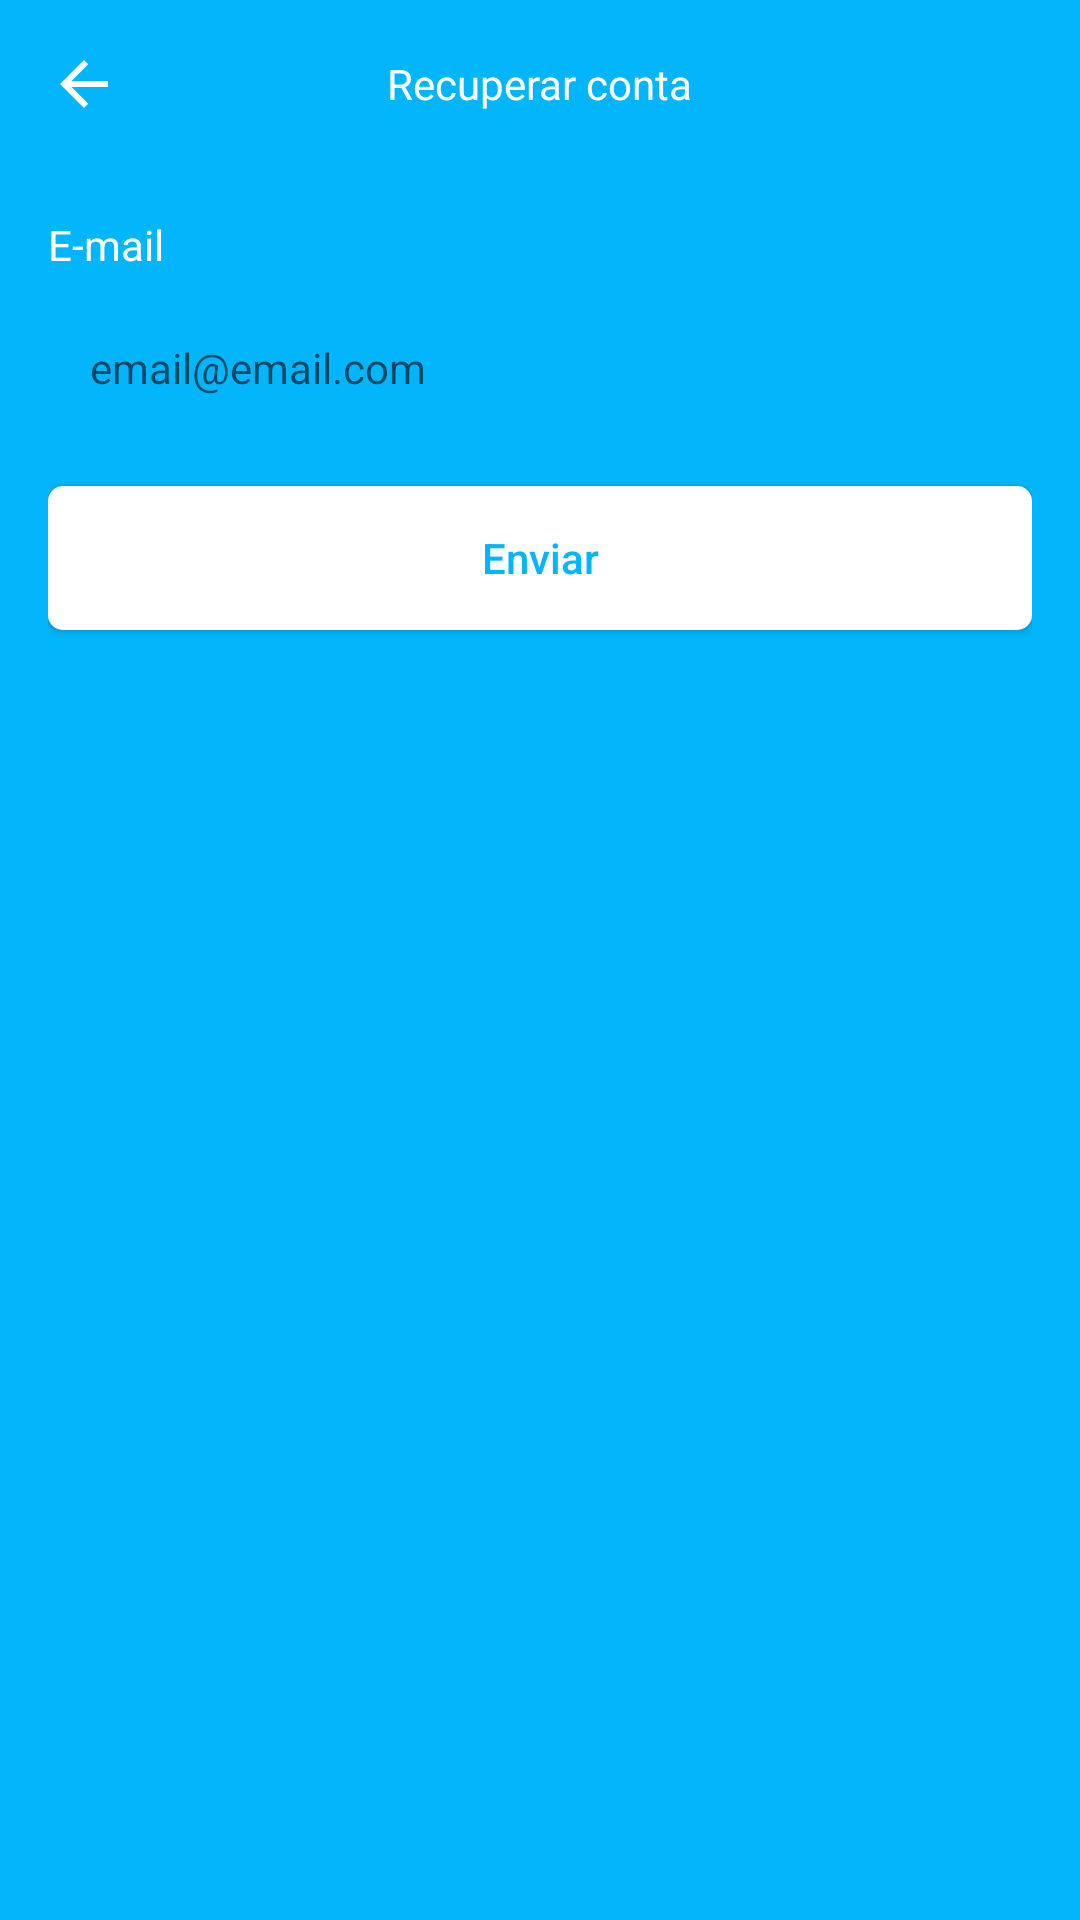

Reconstruct the res/layout file that produces this screen, plus the resources it refers to.
<!-- AndroidManifest.xml: application theme Theme.Task -->
<!-- res/layout/fragment_recover_account.xml -->
<?xml version="1.0" encoding="utf-8"?>
<ScrollView xmlns:android="http://schemas.android.com/apk/res/android"
    xmlns:tools="http://schemas.android.com/tools"
    android:layout_width="match_parent"
    android:layout_height="match_parent"
    android:fillViewport="true"
    xmlns:app="http://schemas.android.com/apk/res-auto"
    tools:context=".ui.auth.RecoverAccountFragment">
 
    <androidx.constraintlayout.widget.ConstraintLayout
        android:layout_width="match_parent"
        android:layout_height="wrap_content">

        <com.google.android.material.appbar.AppBarLayout
            android:id="@+id/appBarLayout"
            android:layout_width="match_parent"
            android:layout_height="wrap_content"
            app:layout_constraintEnd_toEndOf="parent"
            app:layout_constraintStart_toStartOf="parent"
            app:layout_constraintTop_toTopOf="parent">

            <androidx.appcompat.widget.Toolbar
                android:id="@+id/toolbar"
                android:layout_width="match_parent"
                android:layout_height="wrap_content"
                android:background="@color/color_default"
                app:navigationIcon="@drawable/ic_back">

                <TextView
                    android:layout_width="wrap_content"
                    android:layout_height="wrap_content"
                    android:textColor="@color/white"
                    android:layout_gravity="center_horizontal"
                    android:text="@string/text_toolbar_recover_account_fragment" />

            </androidx.appcompat.widget.Toolbar>

        </com.google.android.material.appbar.AppBarLayout>

        <LinearLayout
            android:layout_width="match_parent"
            android:layout_height="0dp"
            android:padding="16dp"
            android:orientation="vertical"
            app:layout_constraintBottom_toBottomOf="parent"
            app:layout_constraintEnd_toEndOf="parent"
            app:layout_constraintStart_toStartOf="parent"
            app:layout_constraintTop_toBottomOf="@+id/appBarLayout">

            <TextView
                android:layout_width="match_parent"
                android:layout_height="wrap_content"
                android:text="@string/text_email"
                android:textColor="@color/white" />

            <EditText
                android:id="@+id/edtEmail"
                android:layout_width="match_parent"
                android:layout_height="wrap_content"
                android:layout_marginTop="8dp"
                android:background="@drawable/bg_edit"
                android:inputType="textEmailAddress"
                android:hint="@string/text_email_hint"
                android:padding="14dp"
                android:textSize="14sp" />

            <Button
                android:id="@+id/btnSend"
                android:layout_width="match_parent"
                android:layout_height="wrap_content"
                android:layout_marginTop="16dp"
                android:background="@drawable/bg_button"
                android:text="@string/text_btn_recover_account_fragment"
                android:textAllCaps="false"
                android:textColor="@color/color_default"
                app:backgroundTint="@null" />

            <ProgressBar
                android:id="@+id/progressBar"
                android:layout_width="wrap_content"
                android:layout_height="wrap_content"
                android:layout_marginTop="8dp"
                android:layout_gravity="center_horizontal"
                android:visibility="invisible"
                tools:visibility="visible"
                android:indeterminateTint="@color/white"/>

        </LinearLayout>

    </androidx.constraintlayout.widget.ConstraintLayout>

</ScrollView>
<!-- resources referenced by this layout -->
<resources>
  <color name="color_default">#03B6FC</color>
  <color name="white">#FFFFFFFF</color>
  <!-- drawable bg_button (drawable) -->
  <?xml version="1.0" encoding="utf-8"?>
  <shape xmlns:android="http://schemas.android.com/apk/res/android"
      android:shape="rectangle">
  
      <solid android:color="@color/white"/>
      <corners android:radius="5dp"/>
   
  </shape>
  <!-- drawable ic_back (drawable) -->
  <vector android:autoMirrored="true" android:height="24dp"
      android:tint="#FFFFFF" android:viewportHeight="24"
      android:viewportWidth="24" android:width="24dp" xmlns:android="http://schemas.android.com/apk/res/android">
      <path android:fillColor="@android:color/white" android:pathData="M20,11H7.83l5.59,-5.59L12,4l-8,8 8,8 1.41,-1.41L7.83,13H20v-2z"/> 
  </vector>
  <string name="text_btn_recover_account_fragment">Enviar</string>
  <string name="text_email">E-mail</string>
  <string name="text_email_hint">email@email.com</string>
  <string name="text_toolbar_recover_account_fragment">Recuperar conta</string>
  <style name="Theme.Task" parent="Theme.MaterialComponents.DayNight.NoActionBar">
          
          <item name="colorPrimary">@color/color_default</item>
          <item name="colorPrimaryVariant">@color/color_default</item>
          <item name="colorOnPrimary">@color/white</item>
          
          <item name="colorSecondary">@color/color_default</item>
          <item name="colorSecondaryVariant">@color/color_default</item>
          <item name="colorOnSecondary">@color/black</item>
          
          <item name="android:statusBarColor" tools:targetApi="l">?attr/colorPrimaryVariant</item>
   
          <item name="android:windowBackground">@color/color_default</item>
      </style>
  <color name="black">#FF000000</color>
</resources>
